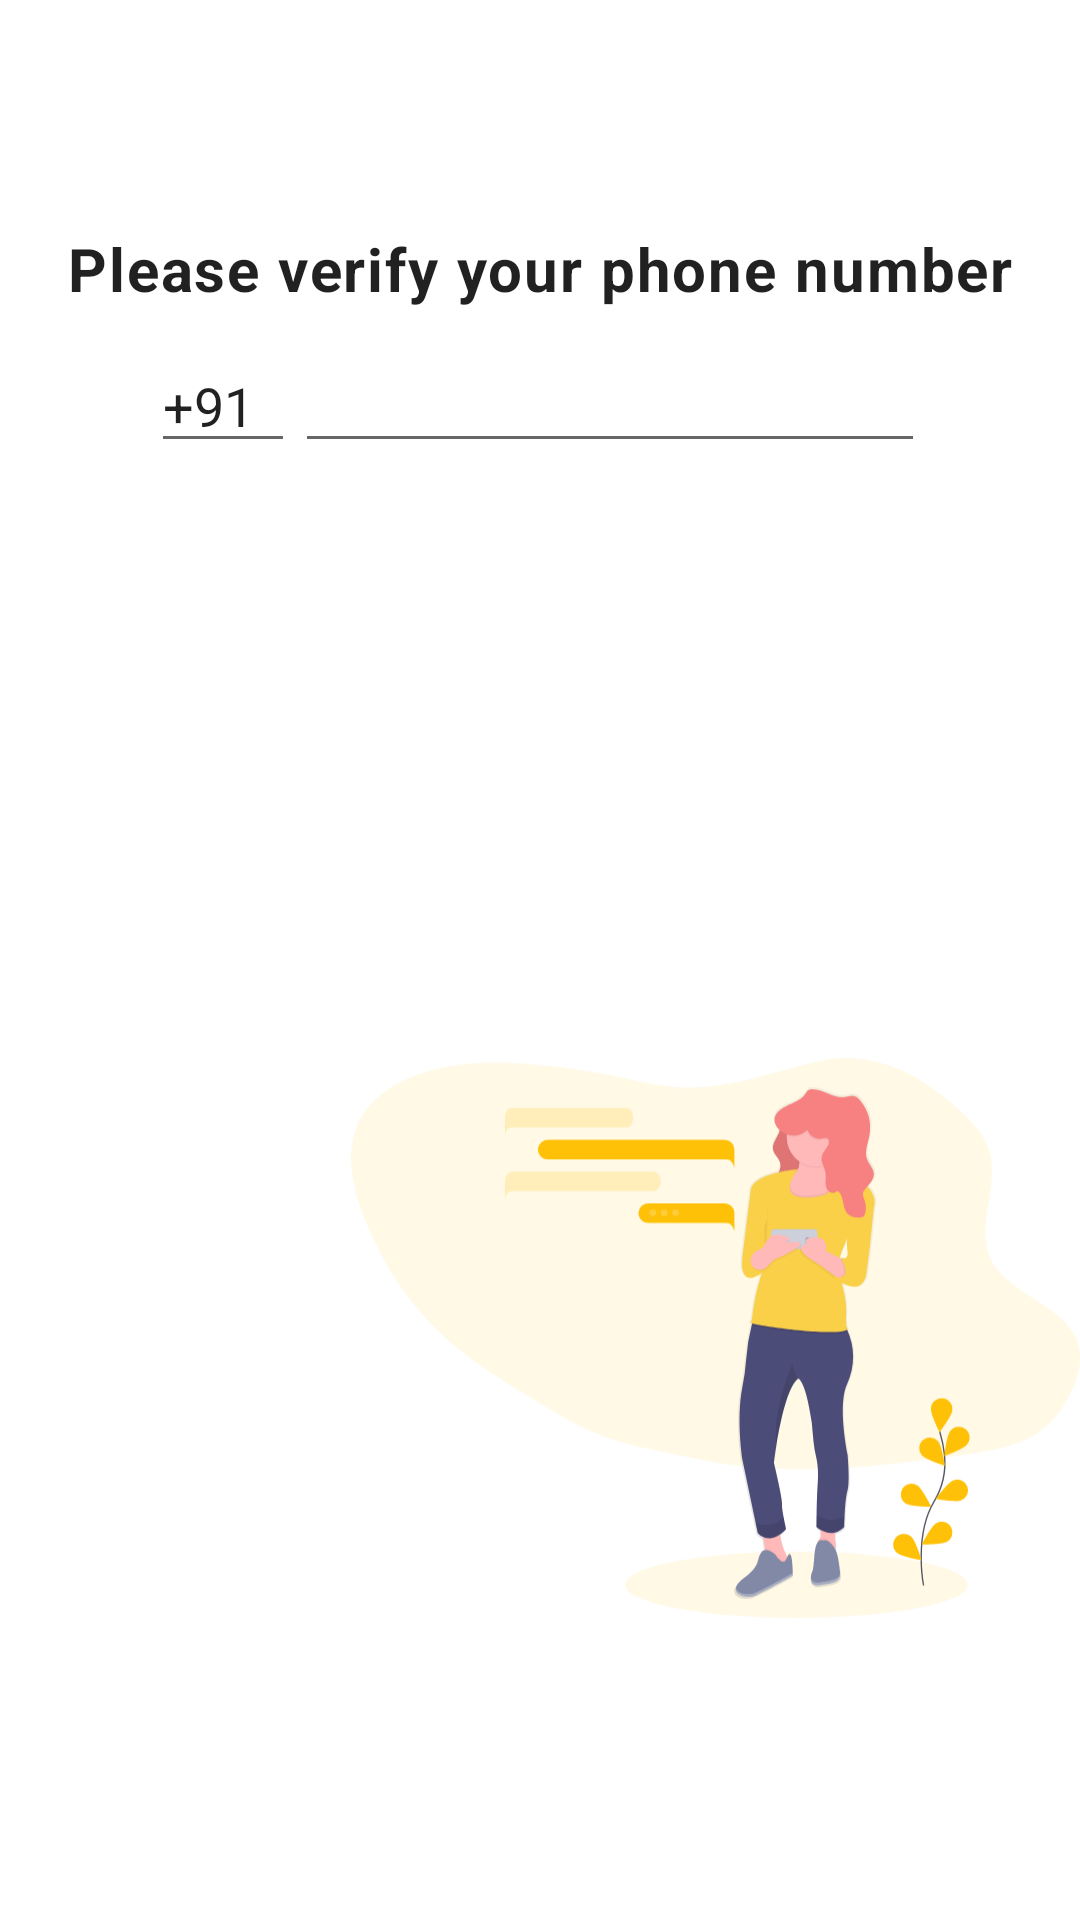

Reconstruct the res/layout file that produces this screen, plus the resources it refers to.
<!-- AndroidManifest.xml: application theme AppTheme -->
<!-- res/layout/fragment_signup.xml -->
<?xml version="1.0" encoding="utf-8"?>
<FrameLayout xmlns:android="http://schemas.android.com/apk/res/android"
    xmlns:app="http://schemas.android.com/apk/res-auto"
    xmlns:tools="http://schemas.android.com/tools"
    android:layout_width="match_parent"
    android:layout_height="match_parent"
    tools:context=".auth.Signup">

    <androidx.constraintlayout.widget.ConstraintLayout
        android:layout_width="match_parent"
        android:layout_height="match_parent"
        >


        <TextView
            style="@style/TextAppearance.MaterialComponents.Body1"
            android:id="@+id/textView2"
            android:layout_width="wrap_content"
            android:layout_height="wrap_content"
            android:layout_marginTop="76dp"
            android:text="@string/verify_phone_text"
            android:textSize="@dimen/dimen_20_sp"
            android:textStyle="bold"
            app:layout_constraintEnd_toEndOf="parent"
            app:layout_constraintStart_toStartOf="parent"
            app:layout_constraintTop_toTopOf="parent" />

        <LinearLayout
            android:layout_width="wrap_content"
            android:layout_height="wrap_content"
            android:paddingTop="10dp"
            android:paddingRight="2dp"
            app:layout_constraintEnd_toEndOf="@+id/textView2"
            app:layout_constraintStart_toStartOf="@+id/textView2"
            app:layout_constraintTop_toBottomOf="@+id/textView2">

            <EditText
                android:id="@+id/editText2"
                android:layout_width="48dp"
                android:layout_height="wrap_content"
                android:ems="10"
                android:inputType="phone"
                android:text="+91"
                tools:layout_editor_absoluteX="41dp"
                tools:layout_editor_absoluteY="142dp" />

            <EditText
                android:id="@+id/phoneEditText"
                android:layout_width="wrap_content"
                android:layout_height="wrap_content"
                android:textCursorDrawable="@drawable/cursor_color"
                android:ems="10"
                android:inputType="phone" />

        </LinearLayout>


        <ImageView
            android:id="@+id/imageView2"
            android:layout_width="243dp"
            android:layout_height="388dp"
            android:src="@drawable/ic_messaging"
            app:layout_constraintBottom_toBottomOf="parent"
            app:layout_constraintEnd_toEndOf="parent" />

        <Button
            android:id="@+id/verify"
            style="@style/Widget.MaterialComponents.Button.UnelevatedButton"
            android:layout_width="match_parent"
            android:layout_height="wrap_content"
            android:layout_gravity="bottom|center"
            android:backgroundTint="@color/colorAccent"
            android:insetTop="0dp"
            android:insetBottom="0dp"
            android:text="@string/verify"
            app:layout_constraintBottom_toBottomOf="parent"
            app:layout_constraintStart_toStartOf="parent" />




    </androidx.constraintlayout.widget.ConstraintLayout>




</FrameLayout>
<!-- resources referenced by this layout -->
<resources>
  <color name="colorAccent">@color/ksp_yellow</color>
  <dimen name="dimen_20_sp">20sp</dimen>
  <!-- drawable ic_messaging: vector/xml drawable (drawable, 19147 chars, omitted) -->
  <string name="verify">Verify</string>
  <string name="verify_phone_text">Please verify your phone number</string>
  <style name="AppTheme" parent="Theme.MaterialComponents.Light.DarkActionBar">
          
          <item name="colorPrimary">@color/colorPrimary</item>
          <item name="colorPrimaryDark">@color/colorPrimaryDark</item>
          <item name="colorAccent">@color/colorAccent</item>
  
      </style>
  <color name="ksp_yellow">#D7AA3A</color>
  <color name="colorPrimary">@color/ksp_blue</color>
  <color name="colorPrimaryDark">@color/ksp_blue</color>
  <color name="ksp_blue">#1F0749</color>
</resources>
